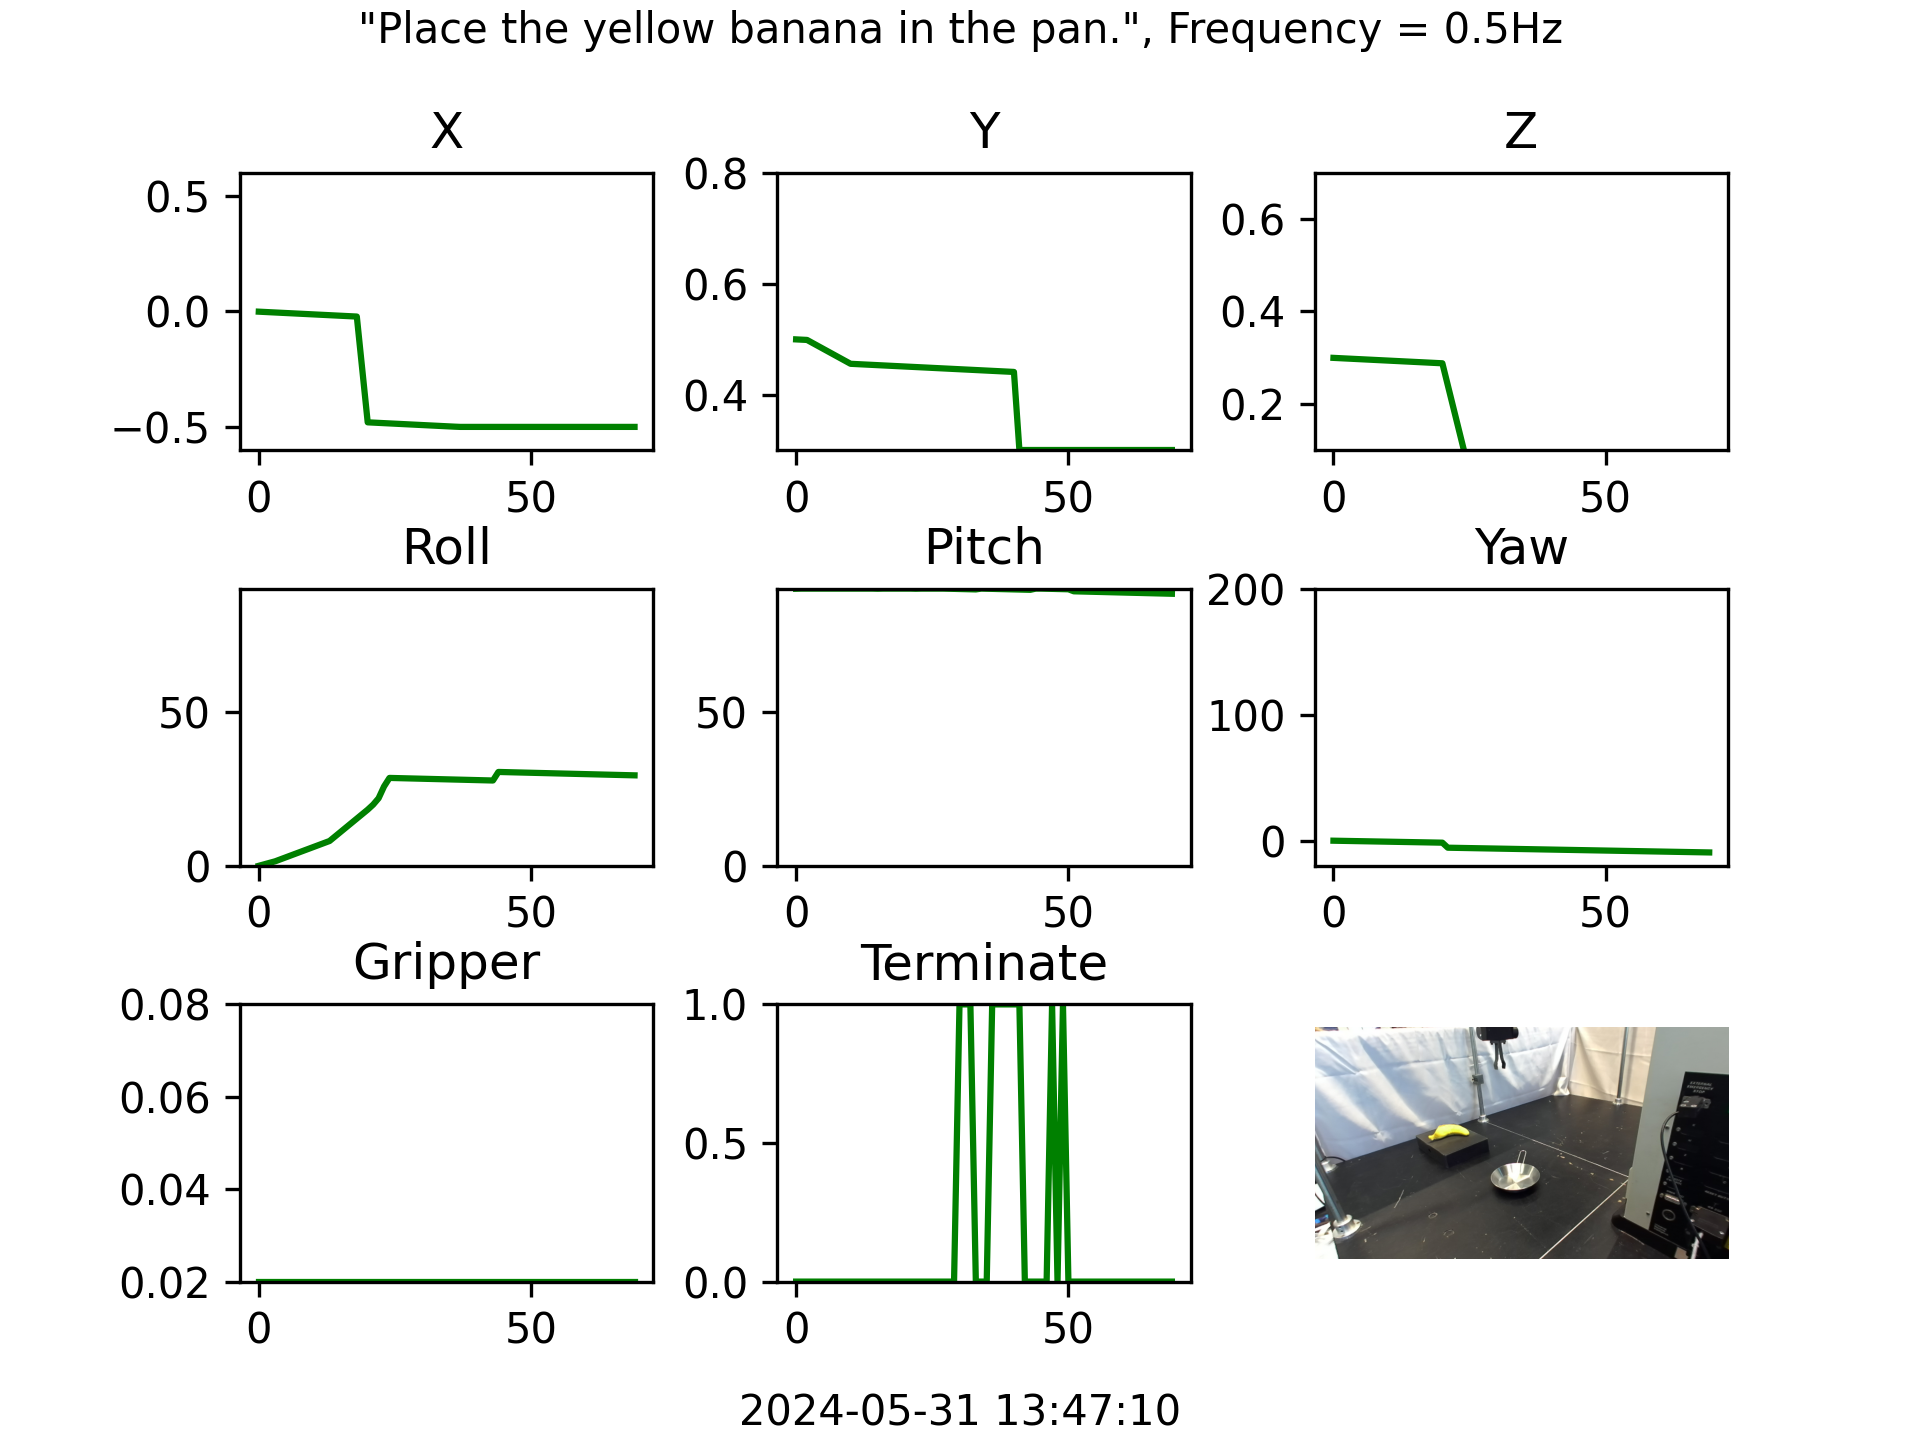

The data file committed next to this chart (first rows):
X, Y, Z, Roll, Pitch, Yaw, Gripper
-0.001174, 0.4995, 0.2994, 0.0, 89.96, -0.07828, 0.02
-0.002348, 0.499, 0.2988, 0.4843, 90.0, -0.1566, 0.02
-0.003522, 0.4985, 0.2982, 0.9687, 90.0, -0.2348, 0.02
-0.004697, 0.4932, 0.2977, 1.453, 90.0, -0.3131, 0.02
-0.005871, 0.4878, 0.2971, 2.114, 90.0, -0.3914, 0.02
-0.007045, 0.4824, 0.2965, 2.774, 90.0, -0.4697, 0.02
-0.008219, 0.477, 0.2959, 3.434, 90.0, -0.5479, 0.02
-0.009393, 0.4716, 0.2953, 4.095, 90.0, -0.6262, 0.02
-0.01057, 0.4662, 0.2947, 4.755, 90.0, -0.7045, 0.02
-0.01174, 0.4609, 0.2941, 5.416, 90.0, -0.7828, 0.02
-0.01292, 0.4555, 0.2935, 6.076, 90.0, -0.861, 0.02
-0.01409, 0.455, 0.293, 6.737, 90.0, -0.9393, 0.02
-0.01526, 0.4545, 0.2924, 7.397, 90.0, -1.018, 0.02
-0.01644, 0.454, 0.2918, 8.058, 90.0, -1.096, 0.02
-0.01761, 0.4535, 0.2912, 9.511, 90.0, -1.174, 0.02
-0.01879, 0.453, 0.2906, 10.96, 89.96, -1.252, 0.02
-0.01996, 0.4525, 0.29, 12.42, 90.0, -1.331, 0.02
-0.02113, 0.4521, 0.2894, 13.87, 90.0, -1.409, 0.02
-0.02231, 0.4516, 0.2888, 15.32, 90.0, -1.487, 0.02
-0.2513, 0.4511, 0.2883, 16.78, 90.0, -1.566, 0.02
-0.4802, 0.4506, 0.2877, 18.23, 90.0, -1.644, 0.02
-0.4814, 0.4501, 0.2401, 19.86, 90.0, -5.636, 0.02
-0.4826, 0.4496, 0.1926, 21.93, 89.96, -5.714, 0.02
-0.4838, 0.4491, 0.145, 25.76, 90.0, -5.793, 0.02
-0.4849, 0.4486, 0.09746, 28.53, 90.0, -5.871, 0.02
-0.4861, 0.4481, 0.008806, 28.49, 90.0, -5.949, 0.02
-0.4873, 0.4477, 0.0, 28.44, 90.0, -6.027, 0.02
-0.4885, 0.4472, 0.0, 28.4, 90.0, -6.106, 0.02
-0.4896, 0.4467, 0.0, 28.36, 89.96, -6.184, 0.02
-0.4908, 0.4462, 0.0, 28.31, 89.91, -6.262, 0.02
-0.492, 0.4457, 0.0, 28.27, 89.87, -6.34, 0.02
-0.4932, 0.4452, 0.0, 28.22, 89.82, -6.419, 0.02
-0.4943, 0.4447, 0.0, 28.18, 89.78, -6.497, 0.02
-0.4955, 0.4442, 0.0, 28.14, 89.74, -6.575, 0.02
-0.4967, 0.4437, 0.0, 28.09, 90.0, -6.654, 0.02
-0.4978, 0.4432, 0.0, 28.05, 89.96, -6.732, 0.02
-0.499, 0.4428, 0.0, 28, 89.91, -6.81, 0.02
-0.5, 0.4423, 0.0, 27.96, 89.87, -6.888, 0.02
-0.5, 0.4418, 0.0, 27.92, 89.82, -6.967, 0.02
-0.5, 0.4413, 0.0, 27.87, 89.78, -7.045, 0.02
-0.5, 0.4408, 0.0, 27.83, 89.74, -7.123, 0.02
-0.5, 0.3, 0.0, 27.78, 89.69, -7.202, 0.02
-0.5, 0.3, 0.0, 27.74, 89.65, -7.28, 0.02
-0.5, 0.3, 0.0, 27.7, 89.6, -7.358, 0.02
-0.5, 0.3, 0.0, 30.47, 90.0, -7.436, 0.02
-0.5, 0.3, 0.0, 30.43, 90.0, -7.515, 0.02
-0.5, 0.3, 0.0, 30.38, 89.96, -7.593, 0.02
-0.5, 0.3, 0.0, 30.34, 89.91, -7.671, 0.02
-0.5, 0.3, 0.0, 30.29, 89.87, -7.749, 0.02
-0.5, 0.3, 0.0, 30.25, 89.82, -7.828, 0.02
-0.5, 0.3, 0.0, 30.21, 89.78, -7.906, 0.02
-0.5, 0.3, 0.0, 30.16, 89.12, -7.984, 0.02
-0.5, 0.3, 0.0, 30.12, 89.08, -8.063, 0.02
-0.5, 0.3, 0.0, 30.07, 89.03, -8.141, 0.02
-0.5, 0.3, 0.0, 30.03, 88.99, -8.219, 0.02
-0.5, 0.3, 0.0, 29.99, 88.94, -8.297, 0.02
-0.5, 0.3, 0.0, 29.94, 88.9, -8.376, 0.02
-0.5, 0.3, 0.0, 29.9, 88.86, -8.454, 0.02
-0.5, 0.3, 0.0, 29.85, 88.81, -8.532, 0.02
-0.5, 0.3, 0.0, 29.81, 88.77, -8.611, 0.02
... 10 more rows
